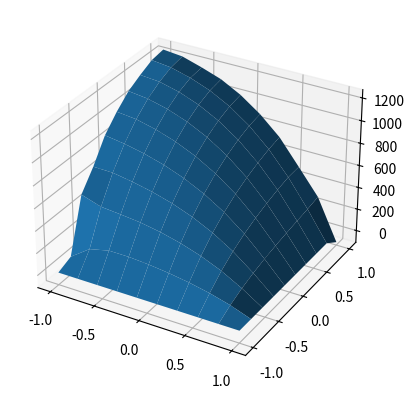

Python code for this plot:
#!/usr/bin/env python3
# -*- coding: utf-8 -*-
"""
Created on Sun Dec 31 19:47:49 2023

[redacted]

https://datascience.stackexchange.com/questions/44324/how-to-get-out-of-local-minimums-on-stochastic-gradient-descent
https://arxiv.org/abs/2208.00441
https://arxiv.org/abs/2105.14694
https://maths-people.anu.edu.au/~brent/pub/pub011.html
https://math.stackexchange.com/questions/2349026/why-is-the-approximation-of-hessian-jtj-reasonable
https://en.wikipedia.org/wiki/Levenberg%E2%80%93Marquardt_algorithm
https://www.mdpi.com/2076-3417/10/6/2036
https://arxiv.org/pdf/1905.06738.pdf
 
https://doi.org/10.3390/electronics9111809
https://link.springer.com/article/10.1007/s10898-022-01205-4
https://www.sciencedirect.com/science/article/pii/S0893608020303579
In this article, we describe a modern gradient-based RBFN implementation based on the same computational machinery that is used in modern deep learning. While gradient-based methods for training RBFN’s have been criticized (Chen, Cowan, & Grant, 1991) because of local optima, tailored training methods have been used in the past with good results 

"""
import numpy as np
import matplotlib.pyplot as plt
from scipy.sparse.linalg import gmres
from scipy.optimize import minimize
from matplotlib import cm
from matplotlib.ticker import LinearLocator

n=10
x=np.linspace(-1.,1.,n)
y=np.linspace(-1.,1.,n)
nd=n**2
xcoord=np.zeros((nd,2))
xx, yy = np.meshgrid(x, y)
xcoord = np.column_stack((xx.ravel(), yy.ravel()))

f1=[]
f2=[]
f3=[]
f4=[]
f5=[]
for i in range(nd):
    if xcoord[i,1]==-1.0: #bottom dirichlet
        f1.append(i)
    if xcoord[i,0]==-1.0 and xcoord[i,1]!=-1.0 and xcoord[i,1]!=1.0:
        f2.append(i) #left
    if xcoord[i,1]==1.0:
        f3.append(i)#top
    if xcoord[i,0]==1.0 and xcoord[i,1]!=-1.0 and xcoord[i,1]!=1.0:
        f4.append(i)#right dirichlet
    if xcoord[i,0]<1.0 and xcoord[i,1]>-1.0 and xcoord[i,1]<1.0 and xcoord[i,0]>-1.0:
        f5.append(i)#internal
       

c=0.1
def rbf(x,xs):
    r=np.linalg.norm(x-xs)
    y=np.sqrt(r**2+c**2)
    return y

def laplace_rbf(x,xs):
    r=np.linalg.norm(x-xs)
    y=(2.0*c**2+r**2)/rbf(x,xs)**3
    return y    

def drbf(x,xs):
    r=np.linalg.norm(x-xs)
    y=np.sqrt(r**2+c**2)
    dfdx=(x[0]-xs[0])/rbf(x,xs)
    dfdy=(x[1]-xs[1])/rbf(x,xs)   
    return dfdx,dfdy

def paraboloid(x):
    y=x[0]**2/2.+x[1]**2/3.
    return y

z=np.zeros(nd)


A=np.zeros((nd,nd))

for i in range(nd):
    for j in range(nd):
        A[i,j]=rbf(xcoord[i],xcoord[j])

for i in f1:
    for j in range(nd):  
        A[i,j]=rbf(xcoord[i],xcoord[j])
        z[i]=1.0
for i in f4:
    for j in range(nd):  
        A[i,j]=rbf(xcoord[i],xcoord[j])
        z[i]=1.0  
for i in f2:
    for j in range(nd):  
        A[i,j]=drbf(xcoord[i],xcoord[j])[0]
        z[i]=0.0          
for i in f3:
    for j in range(nd):  
        A[i,j]=drbf(xcoord[i],xcoord[j])[1]
        z[i]=0.0    
for i in f5:
    for j in range(nd):  
        A[i,j]=laplace_rbf(xcoord[i],xcoord[j])
        z[i]=-1000.0          
        
    
AT=np.transpose(A)


np.random.seed(1000)
a,b=-1.0,1.0
xk=(b-a)*np.random.rand(nd)+a
#xk=np.random.normal(size=nd)

def model(x,p):
    fiv=np.zeros(nd)
    for i in range(nd):
        fiv[i]=rbf(x,xcoord[i])
    y=np.dot(p,fiv)
    return y    
        

def loss(p):
    res=np.matmul(A,p)-z
    y=0.5*np.dot(res,res)
    return y

def grad(p):
   ATA=np.matmul(AT,A)
   ATB=np.matmul(AT,z)
   y=(np.matmul(ATA,p)-ATB)
   return y


# iter=1000000
# lr=1.0e-5
# for i in range(iter):
#     xk+=-lr*grad(xk)
#     print('loss',loss(xk))

def callback(xk):
    print('loss',loss(xk))
    return

options={'maxiter':200000,'maxfun':600000}    
sol=minimize(loss,xk,method='BFGS',jac=grad,callback=callback,options=options)
print('success',sol.success)
print(sol.message)
print('loss',loss(sol.x))
# # Plot the results
xplot=np.zeros((n,n))
yplot=np.zeros((n,n))
zplot=np.zeros((n,n))
zplotmodel=np.zeros((n,n))
for i in range(n):
  xplot[i,:]=x
  yplot[:,i]=y
for i in range(n):
  for j in range(n):
    xp=np.array([xplot[i,j],yplot[i,j]])
    zplot[i,j]=paraboloid(xp)
    zplotmodel[i,j]=model(xp,sol.x)


fig, ax = plt.subplots(subplot_kw={"projection": "3d"})
surf = ax.plot_surface(xplot, yplot, zplotmodel)


